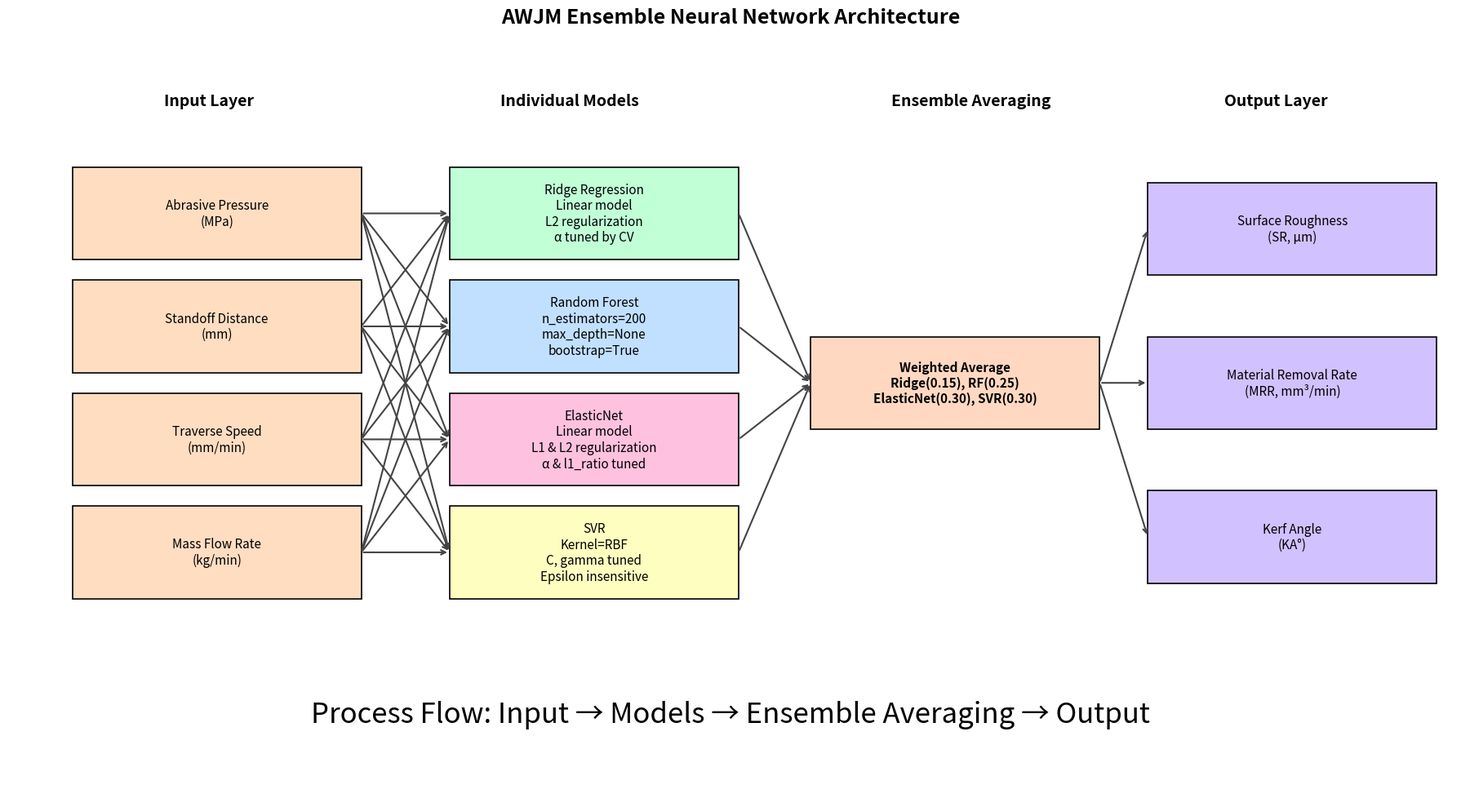

This figure's Python source:
import matplotlib.pyplot as plt
from matplotlib.patches import Rectangle
import numpy as np

def create_awjm_architecture_diagram():
    fig, ax = plt.subplots(figsize=(18, 10))
    ax.set_xlim(0, 18)
    ax.set_ylim(0, 10)
    ax.axis('off')

    plt.title('AWJM Ensemble Neural Network Architecture',
              fontsize=18, fontweight='bold', pad=5)

    # Colors
    input_color    = '#FFDDC1'
    model_colors   = ['#C1FFD7', '#C1E0FF', '#FFC1E0', '#FFFEC1']
    ensemble_color = '#FFD8C1'
    output_color   = '#D1C1FF'
    line_color     = '#444444'

    box_w, box_h = 3.6, 1.2  # Standard box size

    # Helper to draw box with centered text
    def draw_box(x, y, text, fc, fontsize=11, bold=False):
        ax.add_patch(Rectangle((x, y), box_w, box_h,
                               facecolor=fc, edgecolor='black', lw=1.2))
        ax.text(x + box_w/2, y + box_h/2, text,
                ha='center', va='center',
                fontsize=fontsize,
                fontweight='bold' if bold else 'normal',
                wrap=True)

    # ==== Input Layer ====
    ax.text(2.5, 9, 'Input Layer', fontsize=14, fontweight='bold', ha='center')
    input_params = [
        'Abrasive Pressure\n(MPa)',
        'Standoff Distance\n(mm)',
        'Traverse Speed\n(mm/min)',
        'Mass Flow Rate\n(kg/min)'
    ]
    y_positions_in = np.linspace(7.0, 2.6, len(input_params))
    for y, param in zip(y_positions_in, input_params):
        draw_box(0.8, y, param, input_color)

    # ==== Individual Models ====
    ax.text(7.0, 9, 'Individual Models', fontsize=14, fontweight='bold', ha='center')
    model_boxes = [
        ('Ridge Regression',
         'Linear model\nL2 regularization\nα tuned by CV'),
        ('Random Forest',
         'n_estimators=200\nmax_depth=None\nbootstrap=True'),
        ('ElasticNet',
         'Linear model\nL1 & L2 regularization\nα & l1_ratio tuned'),
        ('SVR',
         'Kernel=RBF\nC, gamma tuned\nEpsilon insensitive')
    ]
    y_positions_model = np.linspace(7.0, 2.6, len(model_boxes))
    for (title, desc), y, c in zip(model_boxes, y_positions_model, model_colors):
        draw_box(5.5, y, f"{title}\n{desc}", c)

    # ==== Ensemble ====
    ax.text(12.0, 9, 'Ensemble Averaging', fontsize=14, fontweight='bold', ha='center')
    ensemble_y = 4.8
    draw_box(10.0, ensemble_y,
             'Weighted Average\nRidge(0.15), RF(0.25)\nElasticNet(0.30), SVR(0.30)',
             ensemble_color, bold=True)

    # ==== Output Layer ====
    ax.text(15.8, 9, 'Output Layer', fontsize=14, fontweight='bold', ha='center')

    # Three outputs: SR, MRR, Kerf (vertical spacing)
    out_offsets = [2.0, 0.0, -2.0]  # positions relative to ensemble_y
    outputs = [
        'Surface Roughness\n(SR, µm)',
        'Material Removal Rate\n(MRR, mm³/min)',
        'Kerf Angle\n(KA°)'
    ]
    for off, label in zip(out_offsets, outputs):
        draw_box(14.2, ensemble_y + off, label, output_color)

    # ==== Arrows ====
    arrowprops = dict(arrowstyle='->', color=line_color, lw=1.5)

    # Input → Models
    for y_in in y_positions_in:
        for y_m in y_positions_model:
            ax.annotate('', xy=(5.5, y_m + box_h/2),
                        xytext=(0.8 + box_w, y_in + box_h/2),
                        arrowprops=arrowprops)

    # Models → Ensemble
    for y_m in y_positions_model:
        ax.annotate('', xy=(10.0, ensemble_y + box_h/2),
                    xytext=(5.5 + box_w, y_m + box_h/2),
                    arrowprops=arrowprops)

    # Ensemble → Outputs
    for off in out_offsets:
        ax.annotate('', xy=(14.2, ensemble_y + off + box_h/2),
                    xytext=(10.0 + box_w, ensemble_y + box_h/2),
                    arrowprops=arrowprops)

    # Process Flow
    ax.text(9, 1,
            'Process Flow: Input → Models → Ensemble Averaging → Output',
            fontsize=25, style='italic', ha='center')

    plt.tight_layout()
    plt.show()

# Run the updated diagram
create_awjm_architecture_diagram()
